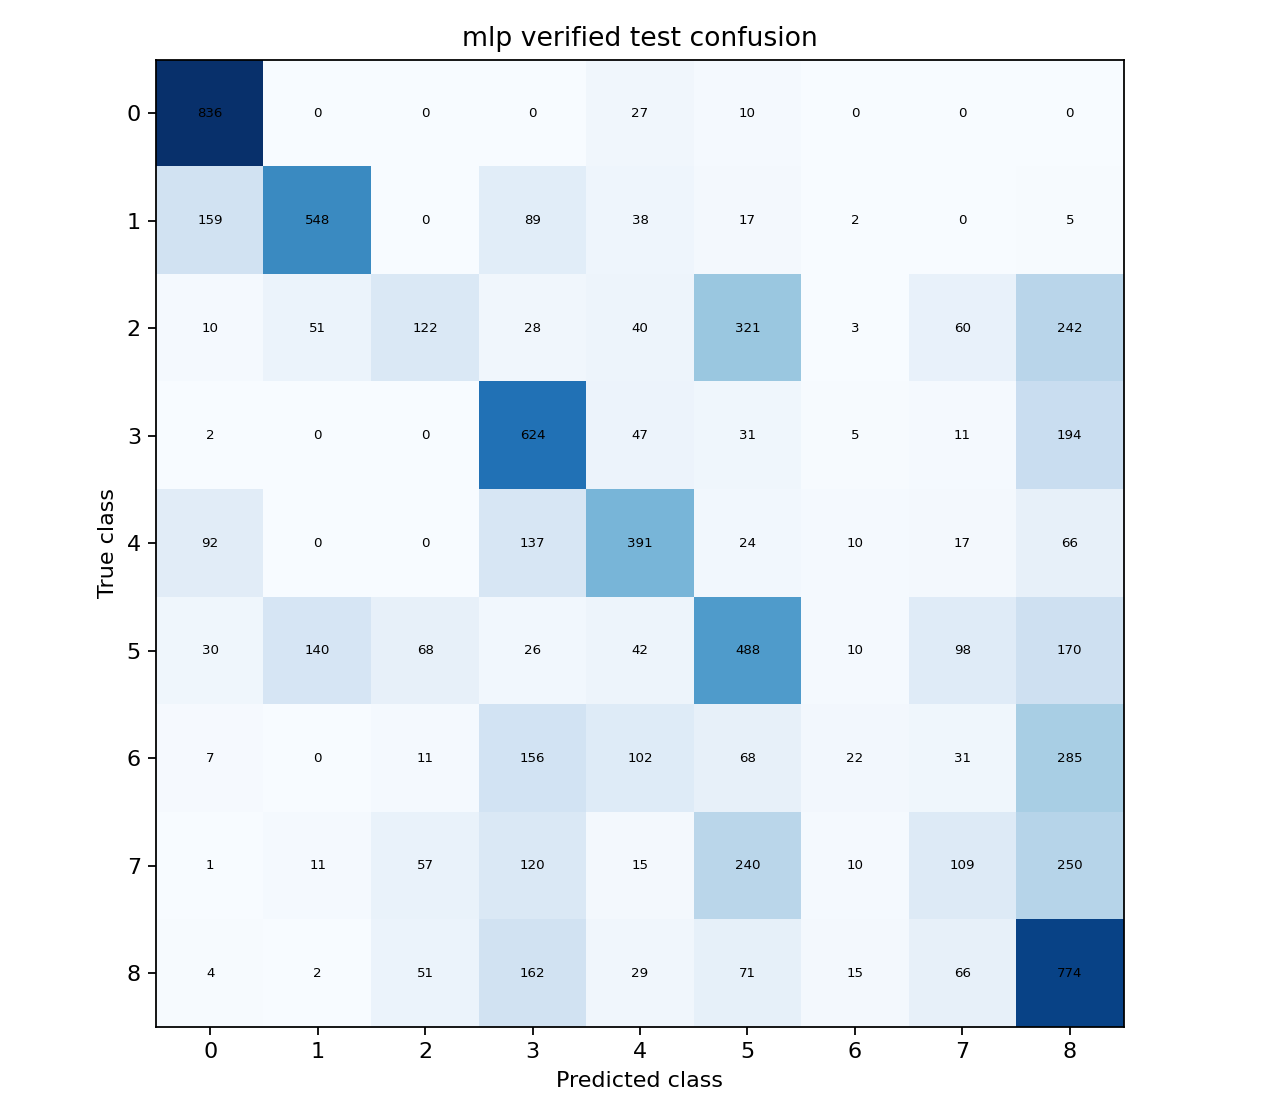

Data behind this chart, as committed beside it:
836, 0, 0, 0, 27, 10, 0, 0, 0
159, 548, 0, 89, 38, 17, 2, 0, 5
10, 51, 122, 28, 40, 321, 3, 60, 242
2, 0, 0, 624, 47, 31, 5, 11, 194
92, 0, 0, 137, 391, 24, 10, 17, 66
30, 140, 68, 26, 42, 488, 10, 98, 170
7, 0, 11, 156, 102, 68, 22, 31, 285
1, 11, 57, 120, 15, 240, 10, 109, 250
4, 2, 51, 162, 29, 71, 15, 66, 774
